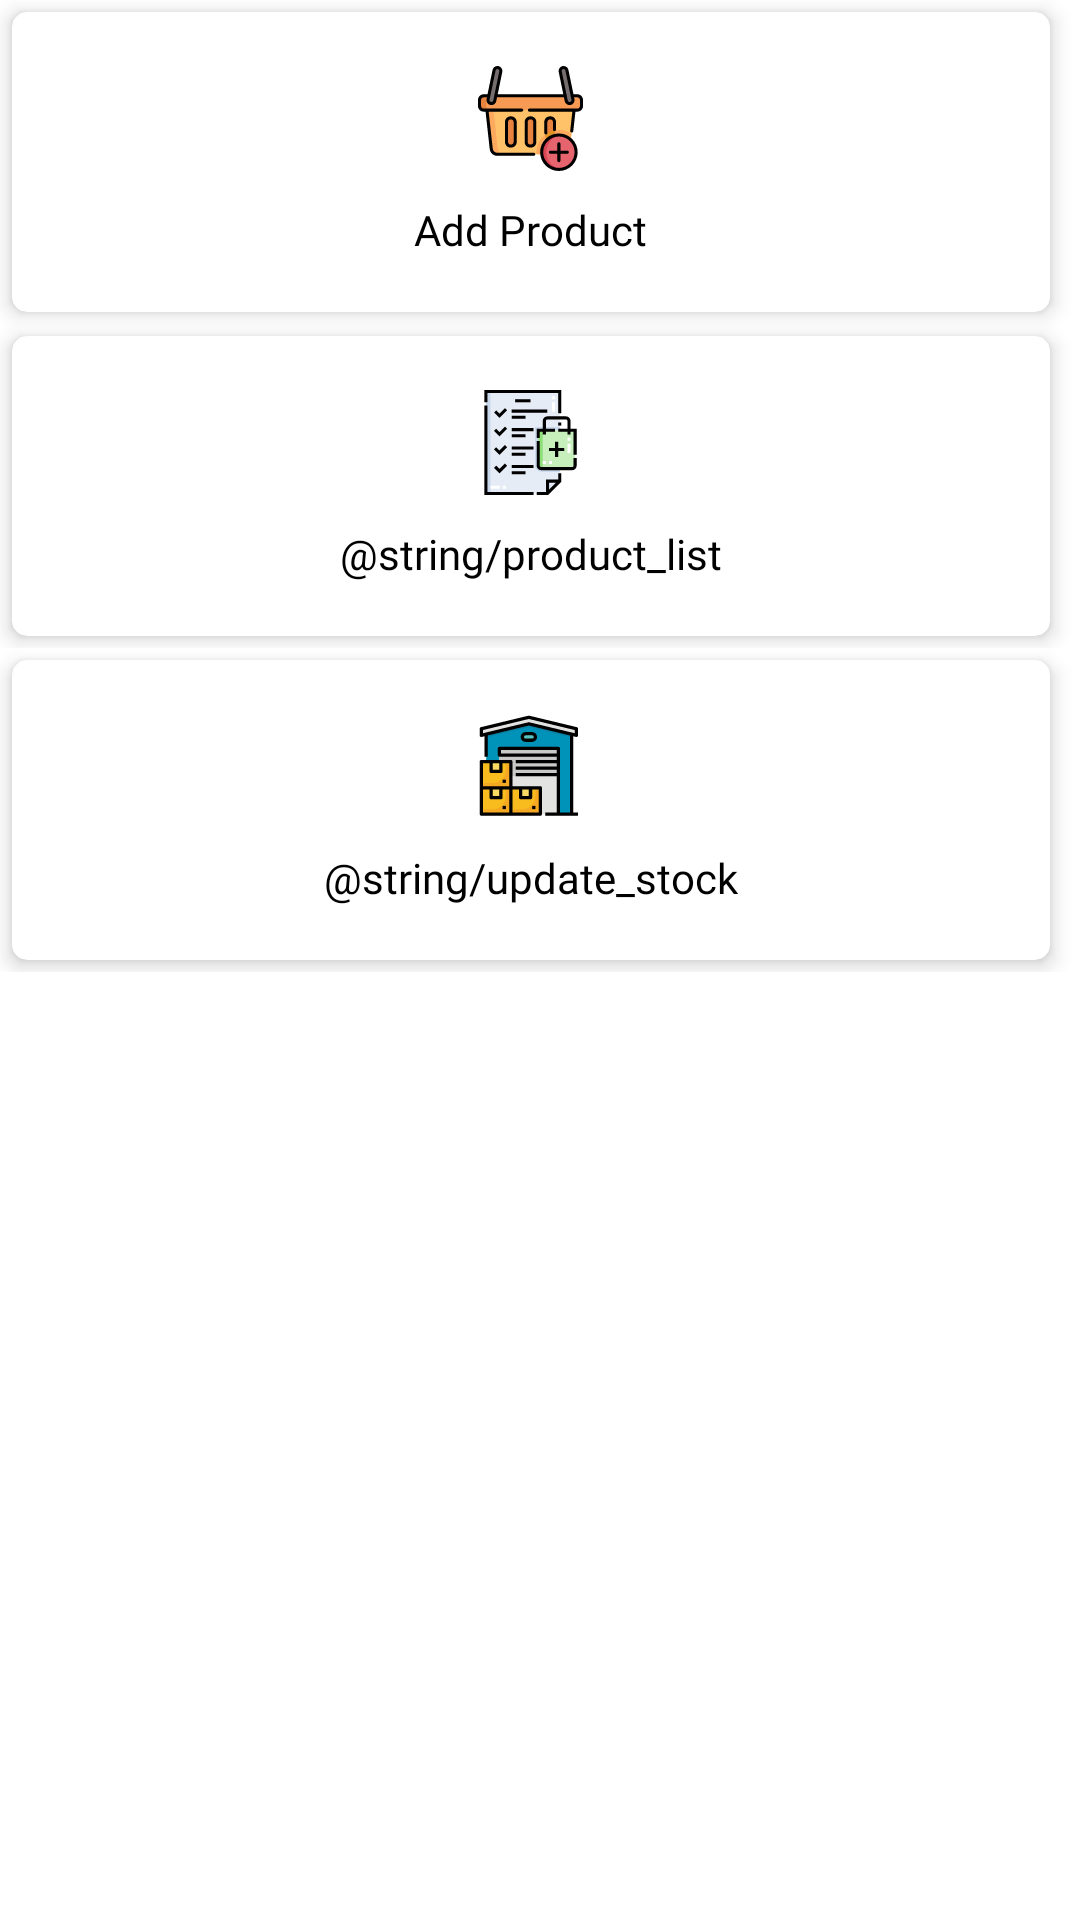

Reconstruct the res/layout file that produces this screen, plus the resources it refers to.
<!-- AndroidManifest.xml: application theme Theme.P003sPOSandroid -->
<!-- res/layout/fragment_stock_managment.xml -->
<?xml version="1.0" encoding="utf-8"?>
<androidx.constraintlayout.widget.ConstraintLayout xmlns:android="http://schemas.android.com/apk/res/android"
    xmlns:app="http://schemas.android.com/apk/res-auto"
    xmlns:tools="http://schemas.android.com/tools"
    android:layout_width="match_parent"
    android:layout_height="match_parent"
    tools:context=".ui.fragments.stockmanagementFragment.StockManagementFragment">

    <LinearLayout
        android:id="@+id/row1"
        android:layout_width="match_parent"
        android:layout_height="wrap_content"
        android:orientation="vertical"
        android:weightSum="2"
        app:layout_constraintTop_toTopOf="parent">

        <androidx.cardview.widget.CardView
            android:id="@+id/addProductCv"
            android:layout_width="match_parent"
            android:layout_height="@dimen/_100dp"
            android:layout_marginStart="@dimen/_4dp"
            android:layout_marginTop="@dimen/_4dp"
            android:layout_marginEnd="@dimen/_10dp"
            android:layout_marginBottom="@dimen/_4dp"
            android:layout_weight="1"
            android:background="@color/white"
            android:padding="@dimen/_10dp"
            app:cardCornerRadius="@dimen/_5dp"
            app:cardElevation="@dimen/_4dp">

            <RelativeLayout
                android:layout_width="match_parent"
                android:layout_height="match_parent"
                android:paddingTop="@dimen/_18dp">

                <androidx.appcompat.widget.AppCompatImageView
                    android:id="@+id/productImg"
                    android:layout_width="@dimen/_35dp"
                    android:layout_height="@dimen/_35dp"
                    android:layout_centerHorizontal="true"
                    android:src="@drawable/ic_add_product" />

                <TextView
                    android:layout_width="wrap_content"
                    android:layout_height="wrap_content"
                    android:layout_below="@+id/productImg"
                    android:layout_centerHorizontal="true"
                    android:layout_marginTop="@dimen/_10dp"
                    android:fontFamily="@font/montserrat_medium"
                    android:text="@string/add_product"
                    android:textColor="@color/black" />
            </RelativeLayout>
        </androidx.cardview.widget.CardView>

        <androidx.cardview.widget.CardView
            android:id="@+id/productListCv"
            android:layout_width="match_parent"
            android:layout_height="@dimen/_100dp"
            android:layout_marginStart="@dimen/_4dp"
            android:layout_marginTop="@dimen/_4dp"
            android:layout_marginEnd="@dimen/_10dp"
            android:layout_marginBottom="@dimen/_4dp"
            android:layout_weight="1"
            android:background="@color/white"
            android:padding="@dimen/_10dp"
            app:cardCornerRadius="@dimen/_5dp"
            app:cardElevation="@dimen/_4dp">

            <RelativeLayout
                android:layout_width="match_parent"
                android:layout_height="match_parent"
                android:paddingTop="@dimen/_18dp">

                <androidx.appcompat.widget.AppCompatImageView
                    android:id="@+id/productListImg"
                    android:layout_width="@dimen/_35dp"
                    android:layout_height="@dimen/_35dp"
                    android:layout_centerHorizontal="true"
                    android:src="@drawable/ic_product_list" />

                <TextView
                    android:layout_width="wrap_content"
                    android:layout_height="wrap_content"
                    android:layout_below="@+id/productListImg"
                    android:layout_centerHorizontal="true"
                    android:layout_marginTop="@dimen/_10dp"
                    android:fontFamily="@font/montserrat_medium"
                    android:text="@string/product_list"
                    android:textColor="@color/black" />
            </RelativeLayout>
        </androidx.cardview.widget.CardView>

    </LinearLayout>

    <LinearLayout
        android:id="@+id/row2"
        android:layout_width="match_parent"
        android:layout_height="wrap_content"
        android:orientation="horizontal"
        android:weightSum="2"
        app:layout_constraintTop_toBottomOf="@+id/row1">

        <androidx.cardview.widget.CardView
            android:id="@+id/updateStockCv"
            android:layout_width="match_parent"
            android:layout_height="@dimen/_100dp"
            android:layout_marginStart="@dimen/_4dp"
            android:layout_marginTop="@dimen/_4dp"
            android:layout_marginEnd="@dimen/_10dp"
            android:layout_marginBottom="@dimen/_4dp"
            android:layout_weight="1"
            android:background="@color/white"
            android:padding="@dimen/_10dp"
            app:cardCornerRadius="@dimen/_5dp"
            app:cardElevation="@dimen/_4dp">

            <RelativeLayout
                android:layout_width="match_parent"
                android:layout_height="match_parent"
                android:paddingTop="@dimen/_18dp">

                <androidx.appcompat.widget.AppCompatImageView
                    android:id="@+id/updateStockImg"
                    android:layout_width="@dimen/_35dp"
                    android:layout_height="@dimen/_35dp"
                    android:layout_centerHorizontal="true"
                    android:src="@drawable/ic_stock" />

                <TextView
                    android:layout_width="wrap_content"
                    android:layout_height="wrap_content"
                    android:layout_below="@+id/updateStockImg"
                    android:layout_centerHorizontal="true"
                    android:layout_marginTop="@dimen/_10dp"
                    android:fontFamily="@font/montserrat_medium"
                    android:text="@string/update_stock"
                    android:textColor="@color/black" />
            </RelativeLayout>
        </androidx.cardview.widget.CardView>

        <androidx.cardview.widget.CardView
            android:visibility="gone"
            android:id="@+id/sample"
            android:layout_width="match_parent"
            android:layout_height="@dimen/_100dp"
            android:layout_marginStart="@dimen/_10dp"
            android:layout_marginTop="@dimen/_4dp"
            android:layout_marginEnd="@dimen/_4dp"
            android:layout_marginBottom="@dimen/_4dp"
            android:layout_weight="1"
            android:background="@color/white"
            android:padding="@dimen/_10dp"
            app:cardCornerRadius="@dimen/_5dp"
            app:cardElevation="@dimen/_4dp">

            <RelativeLayout
                android:layout_width="match_parent"
                android:layout_height="match_parent"
                android:paddingTop="@dimen/_18dp">

                <androidx.appcompat.widget.AppCompatImageView
                    android:id="@+id/sampleImg"
                    android:layout_width="@dimen/_35dp"
                    android:layout_height="@dimen/_35dp"
                    android:layout_centerHorizontal="true"
                    android:src="@drawable/ic_edit" />

                <androidx.appcompat.widget.AppCompatTextView
                    android:layout_width="wrap_content"
                    android:layout_height="wrap_content"
                    android:layout_below="@+id/sampleImg"
                    android:layout_alignParentBottom="true"
                    android:layout_centerHorizontal="true"
                    android:layout_marginTop="@dimen/_10dp"
                    android:fontFamily="@font/montserrat_medium"
                    android:text="Sample"
                    android:textColor="@color/black" />
            </RelativeLayout>
        </androidx.cardview.widget.CardView>
    </LinearLayout>
</androidx.constraintlayout.widget.ConstraintLayout>
<!-- resources referenced by this layout -->
<resources>
  <color name="black">#FF000000</color>
  <color name="white">#FFFFFFFF</color>
  <dimen name="_100dp">100dp</dimen>
  <dimen name="_10dp">10dp</dimen>
  <dimen name="_18dp">18dp</dimen>
  <dimen name="_35dp">35dp</dimen>
  <dimen name="_4dp">4dp</dimen>
  <dimen name="_5dp">5dp</dimen>
  <!-- drawable ic_add_product: vector/xml drawable (drawable, 7249 chars, omitted) -->
  <!-- drawable ic_edit (drawable) -->
  <vector xmlns:android="http://schemas.android.com/apk/res/android"
      android:width="24dp"
      android:height="24dp"
      android:tint="#1376DC"
      android:viewportWidth="24"
      android:viewportHeight="24">
      <path
          android:fillColor="@android:color/white"
          android:pathData="M3,17.25V21h3.75L17.81,9.94l-3.75,-3.75L3,17.25zM20.71,7.04c0.39,-0.39 0.39,-1.02 0,-1.41l-2.34,-2.34c-0.39,-0.39 -1.02,-0.39 -1.41,0l-1.83,1.83 3.75,3.75 1.83,-1.83z" />
  </vector>
  <!-- drawable ic_product_list: vector/xml drawable (drawable, 4443 chars, omitted) -->
  <!-- drawable ic_stock: vector/xml drawable (drawable, 3535 chars, omitted) -->
  <string name="add_product">Add Product</string>
  <style name="Theme.P003sPOSandroid" parent="Theme.MaterialComponents.DayNight.DarkActionBar">
          
          <item name="colorPrimary">@color/purple_500</item>
          <item name="colorPrimaryVariant">@color/purple_700</item>
          <item name="colorOnPrimary">@color/white</item>
          
          <item name="colorSecondary">@color/teal_200</item>
          <item name="colorSecondaryVariant">@color/teal_700</item>
          <item name="colorOnSecondary">@color/black</item>
          
          <item name="android:statusBarColor" tools:targetApi="l">?attr/colorPrimaryVariant</item>
          
      </style>
  <color name="purple_500">#FF6200EE</color>
  <color name="purple_700">#FF3700B3</color>
  <color name="teal_200">#FF03DAC5</color>
  <color name="teal_700">#FF018786</color>
</resources>
